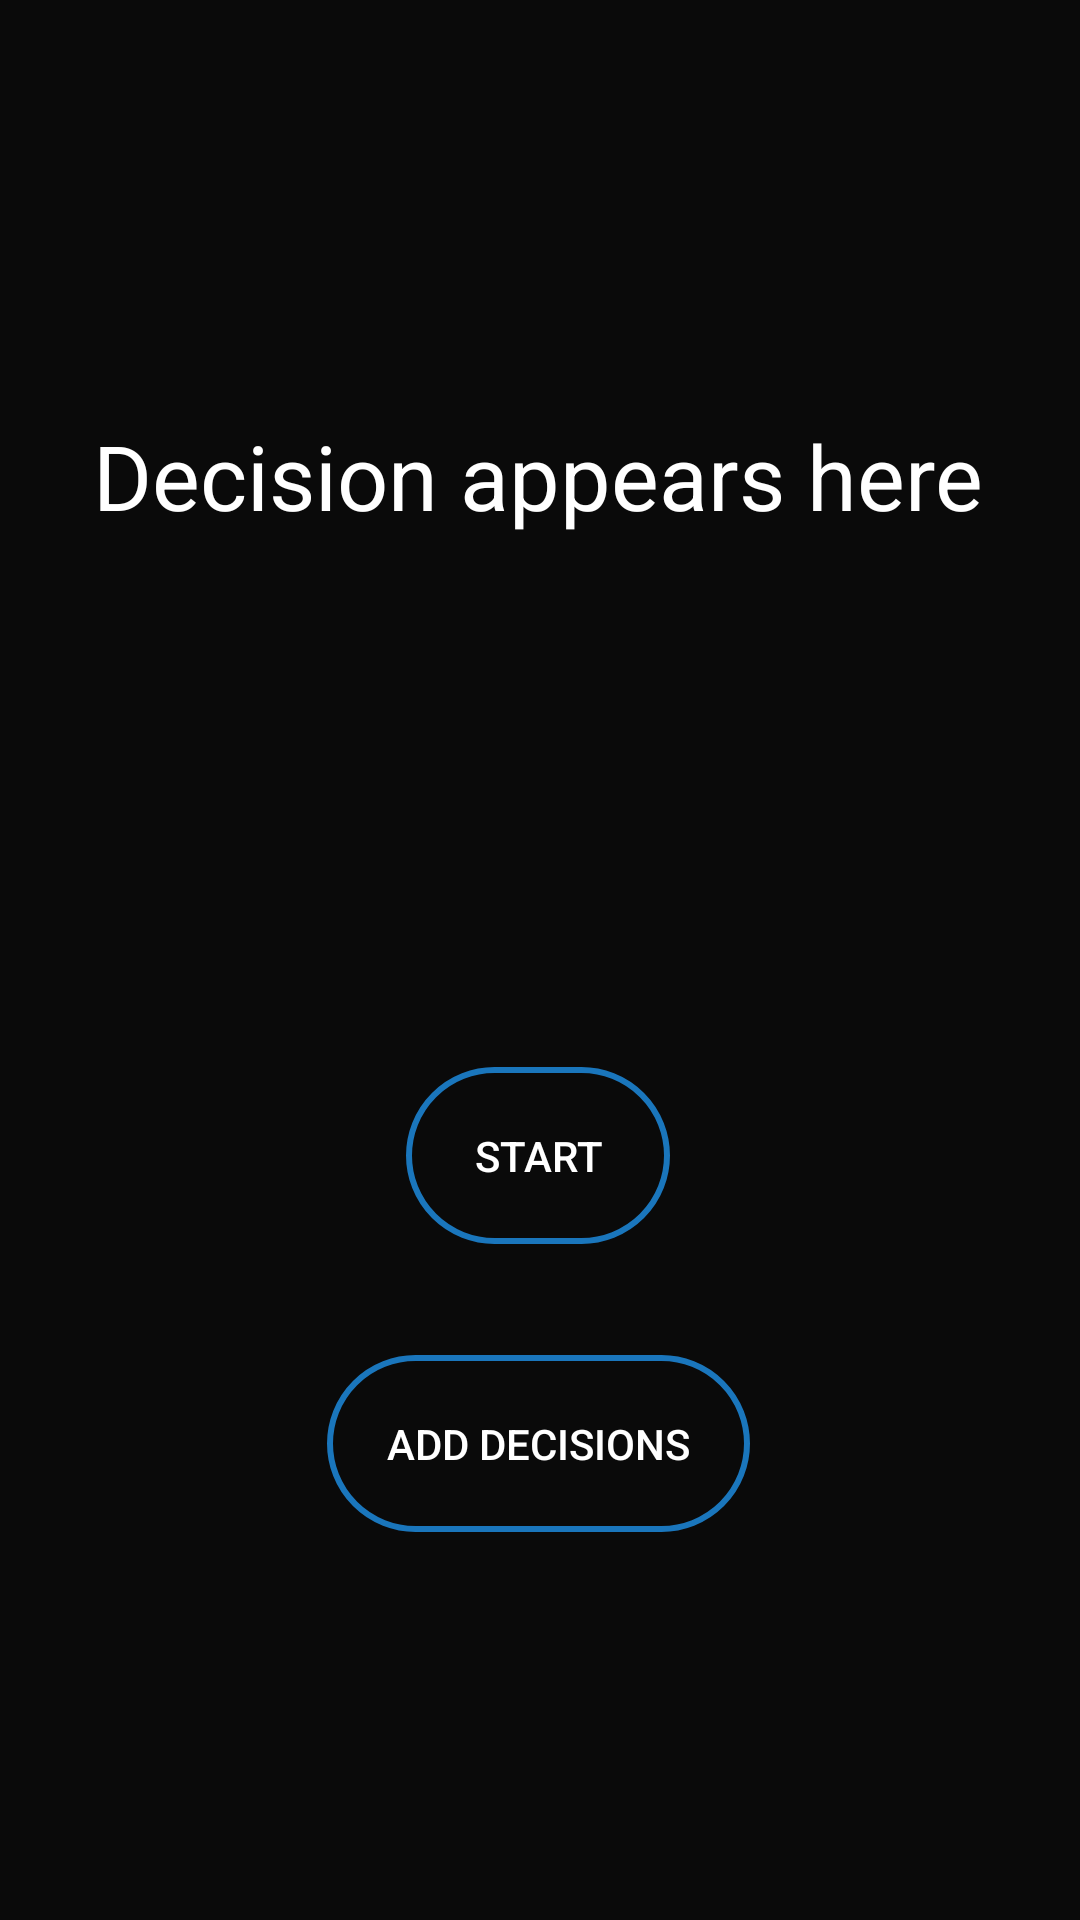

This screen was rendered from an Android layout file. Write that file and the resources it references.
<!-- AndroidManifest.xml: application theme Theme.DecisionMaker -->
<!-- res/layout/activity_random_decision.xml -->
<?xml version="1.0" encoding="utf-8"?>
<androidx.constraintlayout.widget.ConstraintLayout xmlns:android="http://schemas.android.com/apk/res/android"
    xmlns:app="http://schemas.android.com/apk/res-auto"
    xmlns:tools="http://schemas.android.com/tools"
    android:layout_width="match_parent"
    android:layout_height="match_parent"
    android:background="#0A0A0A"
    tools:context=".RandomDecisionActivity">

    <TextView
        android:id="@+id/randomDecisionView"
        android:layout_width="wrap_content"
        android:layout_height="wrap_content"
        android:padding="5dp"
        android:text="@string/decision_appears_here"
        android:textColor="#FFFFFF"
        android:textSize="30sp"
        android:gravity="center"
        app:layout_constraintBottom_toBottomOf="parent"
        app:layout_constraintEnd_toEndOf="parent"
        app:layout_constraintHorizontal_bias="0.492"
        app:layout_constraintStart_toStartOf="parent"
        app:layout_constraintTop_toTopOf="parent"
        app:layout_constraintVertical_bias="0.226" />

    <androidx.appcompat.widget.AppCompatButton
        android:id="@+id/startBtn2"
        android:layout_width="wrap_content"
        android:layout_height="wrap_content"
        android:background="@drawable/button_background"
        android:onClick="setStartBtn"
        android:padding="20dp"
        android:text="@string/start"
        android:textColor="@color/white"
        app:layout_constraintBottom_toBottomOf="parent"
        app:layout_constraintEnd_toEndOf="parent"
        app:layout_constraintHorizontal_bias="0.498"
        app:layout_constraintStart_toStartOf="parent"
        app:layout_constraintTop_toTopOf="parent"
        app:layout_constraintVertical_bias="0.612"
        tools:ignore="UsingOnClickInXml" />

    <androidx.appcompat.widget.AppCompatButton
        android:id="@+id/addDecisionBtn"
        android:layout_width="wrap_content"
        android:layout_height="wrap_content"
        android:background="@drawable/button_background"
        android:onClick="AddDecisionBtn"
        android:padding="20dp"
        android:text="@string/add_decisions"
        android:textColor="#FFFFFF"
        app:layout_constraintBottom_toBottomOf="parent"
        app:layout_constraintEnd_toEndOf="@+id/startBtn2"
        app:layout_constraintStart_toStartOf="@+id/startBtn2"
        app:layout_constraintTop_toBottomOf="@+id/startBtn2"
        app:layout_constraintVertical_bias="0.222"
        tools:ignore="UsingOnClickInXml" />
</androidx.constraintlayout.widget.ConstraintLayout>
<!-- resources referenced by this layout -->
<resources>
  <color name="white">#FFFFFFFF</color>
  <!-- drawable button_background (drawable) -->
  <?xml version="1.0" encoding="utf-8"?>
  <shape xmlns:android="http://schemas.android.com/apk/res/android">
  
      <stroke
          android:color = "@color/button_border_color"
  
          android:width="2dp"/>
  
      <corners
          android:radius="200dp"/>
  
  </shape>
  <string name="add_decisions">Add Decisions</string>
  <string name="decision_appears_here">Decision appears here</string>
  <string name="start">start</string>
  <style name="Theme.DecisionMaker" parent="Theme.MaterialComponents.DayNight.DarkActionBar">
          
          <item name="colorPrimary">@color/purple_500</item>
          <item name="colorPrimaryVariant">@color/purple_700</item>
          <item name="colorOnPrimary">@color/white</item>
          
          <item name="colorSecondary">@color/teal_200</item>
          <item name="colorSecondaryVariant">@color/teal_700</item>
          <item name="colorOnSecondary">@color/black</item>
          
          <item name="android:statusBarColor" tools:targetApi="l">@color/statusBarColor</item>
          <item name="toolbarStyle">@style/ToolbarStyle</item>
          
      </style>
  <color name="button_border_color">#1A76BC</color>
  <color name="purple_500">#FF6200EE</color>
  <color name="purple_700">#FF3700B3</color>
  <color name="teal_200">#FF03DAC5</color>
  <color name="teal_700">#FF018786</color>
  <color name="black">#FF000000</color>
  <color name="statusBarColor">#0A0A0A</color>
  <style name="ToolbarStyle" parent="Widget.AppCompat.Toolbar">
          <item name="android:background">@drawable/toolbar_background</item>
      </style>
</resources>
